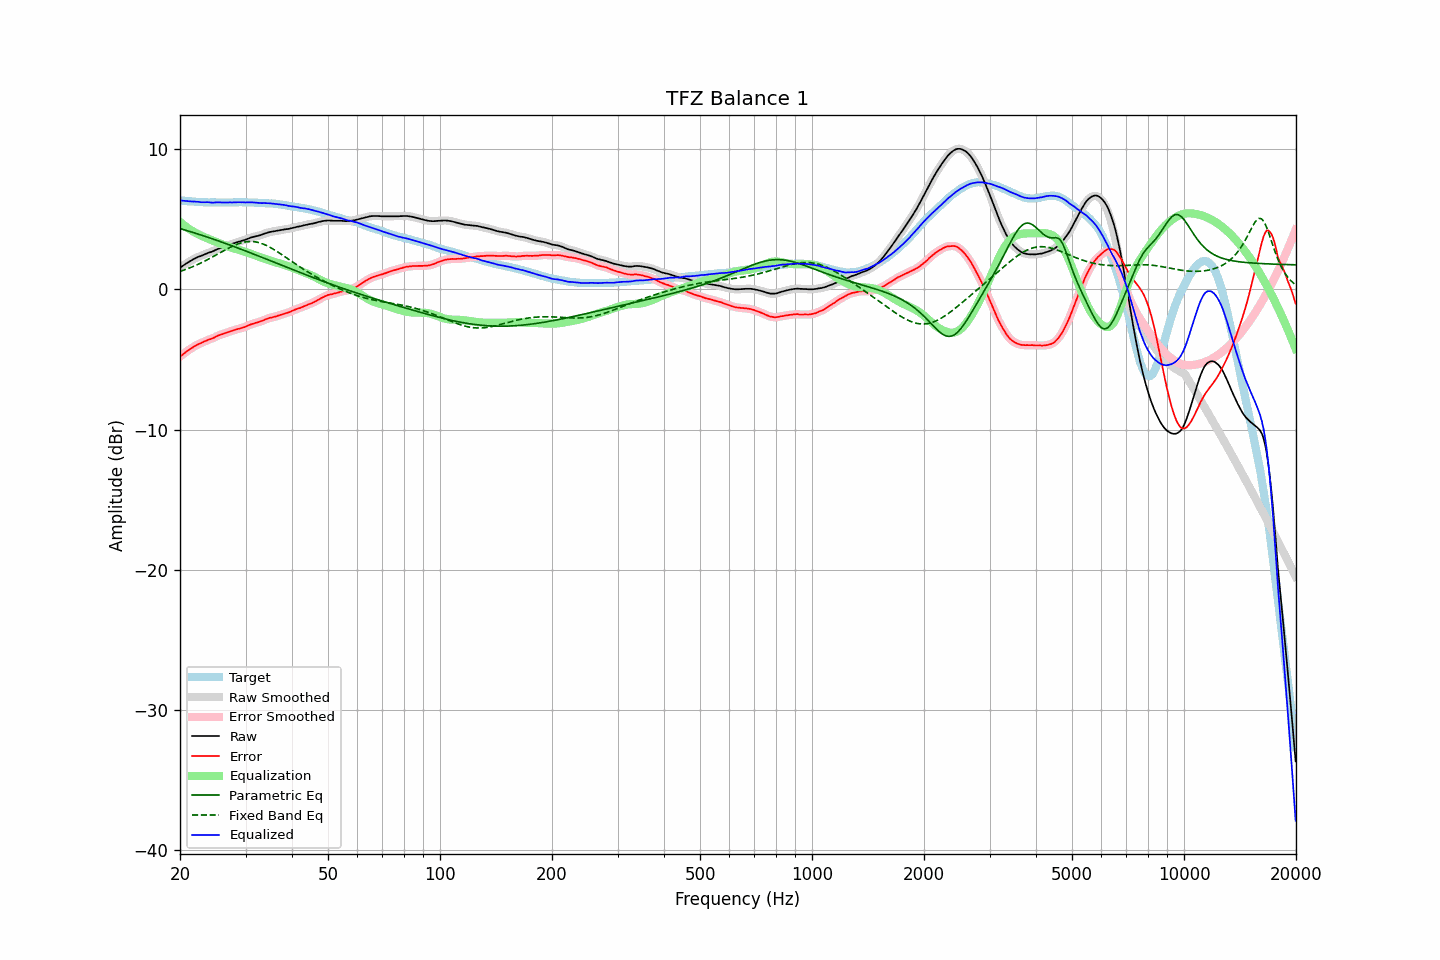

Values plotted in this chart, from the file beside it:
frequency, raw, error, smoothed, error_smoothed, equalization, parametric_eq, fixed_band_eq, equalized_raw, equalized_smoothed, target
20.00, 1.54, -4.80, 1.54, -4.80, 4.81, 4.33, 1.27, 6.34, 6.34, 6.34
20.20, 1.62, -4.71, 1.62, -4.71, 4.71, 4.30, 1.31, 6.33, 6.33, 6.33
20.40, 1.70, -4.62, 1.70, -4.62, 4.62, 4.26, 1.35, 6.32, 6.32, 6.32
20.61, 1.78, -4.53, 1.78, -4.53, 4.53, 4.23, 1.39, 6.30, 6.30, 6.31
20.81, 1.85, -4.44, 1.85, -4.44, 4.44, 4.20, 1.43, 6.29, 6.29, 6.29
21.02, 1.92, -4.36, 1.92, -4.36, 4.36, 4.16, 1.48, 6.28, 6.28, 6.28
21.23, 1.99, -4.28, 1.99, -4.28, 4.28, 4.13, 1.52, 6.27, 6.27, 6.27
21.44, 2.06, -4.22, 2.06, -4.21, 4.21, 4.09, 1.57, 6.27, 6.26, 6.28
21.66, 2.12, -4.14, 2.12, -4.14, 4.14, 4.06, 1.62, 6.25, 6.26, 6.26
21.87, 2.19, -4.07, 2.19, -4.07, 4.07, 4.02, 1.67, 6.26, 6.25, 6.26
22.09, 2.24, -4.00, 2.24, -4.00, 4.01, 3.98, 1.72, 6.25, 6.25, 6.24
22.31, 2.30, -3.94, 2.29, -3.94, 3.95, 3.95, 1.77, 6.24, 6.24, 6.24
22.54, 2.34, -3.89, 2.34, -3.89, 3.89, 3.91, 1.82, 6.22, 6.23, 6.23
22.76, 2.38, -3.85, 2.38, -3.84, 3.83, 3.87, 1.88, 6.21, 6.21, 6.22
22.99, 2.43, -3.79, 2.43, -3.79, 3.78, 3.84, 1.93, 6.21, 6.21, 6.21
23.22, 2.48, -3.73, 2.48, -3.73, 3.73, 3.80, 1.99, 6.21, 6.21, 6.20
23.45, 2.53, -3.68, 2.53, -3.67, 3.68, 3.76, 2.05, 6.21, 6.21, 6.21
23.69, 2.58, -3.62, 2.58, -3.63, 3.64, 3.72, 2.11, 6.21, 6.21, 6.20
23.92, 2.62, -3.57, 2.61, -3.58, 3.59, 3.68, 2.17, 6.21, 6.20, 6.19
24.16, 2.65, -3.55, 2.65, -3.55, 3.54, 3.64, 2.23, 6.19, 6.19, 6.20
24.40, 2.69, -3.51, 2.69, -3.51, 3.49, 3.61, 2.29, 6.18, 6.18, 6.20
24.65, 2.74, -3.46, 2.74, -3.46, 3.44, 3.57, 2.36, 6.18, 6.18, 6.20
24.89, 2.80, -3.40, 2.80, -3.40, 3.40, 3.53, 2.42, 6.20, 6.19, 6.20
25.14, 2.85, -3.34, 2.85, -3.34, 3.35, 3.49, 2.48, 6.20, 6.20, 6.19
25.39, 2.90, -3.29, 2.90, -3.29, 3.30, 3.45, 2.55, 6.20, 6.20, 6.19
25.65, 2.94, -3.25, 2.94, -3.25, 3.26, 3.40, 2.61, 6.20, 6.20, 6.19
25.91, 2.98, -3.21, 2.98, -3.21, 3.21, 3.36, 2.68, 6.19, 6.19, 6.19
26.16, 3.02, -3.18, 3.02, -3.17, 3.17, 3.32, 2.74, 6.19, 6.19, 6.19
26.43, 3.06, -3.14, 3.06, -3.14, 3.13, 3.28, 2.80, 6.19, 6.18, 6.19
26.69, 3.10, -3.09, 3.10, -3.09, 3.09, 3.24, 2.86, 6.19, 6.19, 6.19
26.96, 3.14, -3.05, 3.14, -3.05, 3.05, 3.20, 2.93, 6.19, 6.19, 6.19
27.23, 3.19, -3.00, 3.18, -3.01, 3.01, 3.16, 2.98, 6.20, 6.19, 6.19
27.50, 3.22, -2.97, 3.22, -2.97, 2.97, 3.11, 3.04, 6.19, 6.20, 6.19
27.77, 3.26, -2.94, 3.26, -2.94, 2.94, 3.07, 3.09, 6.20, 6.20, 6.20
28.05, 3.30, -2.90, 3.30, -2.90, 2.90, 3.03, 3.14, 6.20, 6.20, 6.20
28.33, 3.34, -2.87, 3.34, -2.86, 2.87, 2.99, 3.19, 6.21, 6.21, 6.21
28.62, 3.38, -2.83, 3.37, -2.83, 2.84, 2.94, 3.24, 6.21, 6.21, 6.20
28.90, 3.41, -2.80, 3.41, -2.80, 2.80, 2.90, 3.27, 6.21, 6.21, 6.21
29.19, 3.44, -2.77, 3.44, -2.77, 2.77, 2.86, 3.31, 6.20, 6.21, 6.21
29.48, 3.48, -2.73, 3.47, -2.74, 2.73, 2.81, 3.34, 6.21, 6.20, 6.21
29.78, 3.51, -2.70, 3.51, -2.70, 2.69, 2.77, 3.37, 6.20, 6.20, 6.21
30.08, 3.55, -2.66, 3.55, -2.65, 2.65, 2.72, 3.38, 6.19, 6.20, 6.21
30.38, 3.60, -2.60, 3.60, -2.60, 2.60, 2.68, 3.40, 6.20, 6.20, 6.20
30.68, 3.64, -2.56, 3.64, -2.55, 2.56, 2.64, 3.41, 6.20, 6.20, 6.19
30.99, 3.69, -2.50, 3.68, -2.51, 2.52, 2.59, 3.41, 6.21, 6.20, 6.19
31.30, 3.72, -2.47, 3.72, -2.47, 2.48, 2.55, 3.41, 6.20, 6.20, 6.19
31.61, 3.75, -2.44, 3.75, -2.43, 2.44, 2.50, 3.40, 6.19, 6.19, 6.19
31.93, 3.78, -2.39, 3.77, -2.40, 2.40, 2.46, 3.38, 6.18, 6.18, 6.17
32.24, 3.80, -2.37, 3.80, -2.37, 2.37, 2.41, 3.36, 6.16, 6.17, 6.17
32.57, 3.83, -2.33, 3.83, -2.34, 2.33, 2.37, 3.33, 6.15, 6.15, 6.16
32.89, 3.86, -2.30, 3.86, -2.30, 2.29, 2.32, 3.30, 6.15, 6.15, 6.16
33.22, 3.90, -2.26, 3.90, -2.25, 2.25, 2.28, 3.26, 6.14, 6.15, 6.16
33.55, 3.95, -2.21, 3.94, -2.21, 2.20, 2.23, 3.22, 6.15, 6.15, 6.15
33.89, 3.99, -2.15, 3.99, -2.16, 2.16, 2.19, 3.17, 6.15, 6.15, 6.14
34.23, 4.02, -2.11, 4.02, -2.11, 2.12, 2.14, 3.11, 6.14, 6.15, 6.13
34.57, 4.06, -2.07, 4.06, -2.07, 2.08, 2.10, 3.06, 6.14, 6.14, 6.13
34.92, 4.09, -2.03, 4.08, -2.04, 2.04, 2.05, 3.00, 6.13, 6.13, 6.11
35.27, 4.11, -2.02, 4.11, -2.01, 2.01, 2.00, 2.93, 6.12, 6.12, 6.13
35.62, 4.13, -1.98, 4.13, -1.98, 1.98, 1.96, 2.86, 6.11, 6.11, 6.11
35.97, 4.15, -1.96, 4.15, -1.96, 1.94, 1.91, 2.79, 6.09, 6.09, 6.10
... 635 more rows
